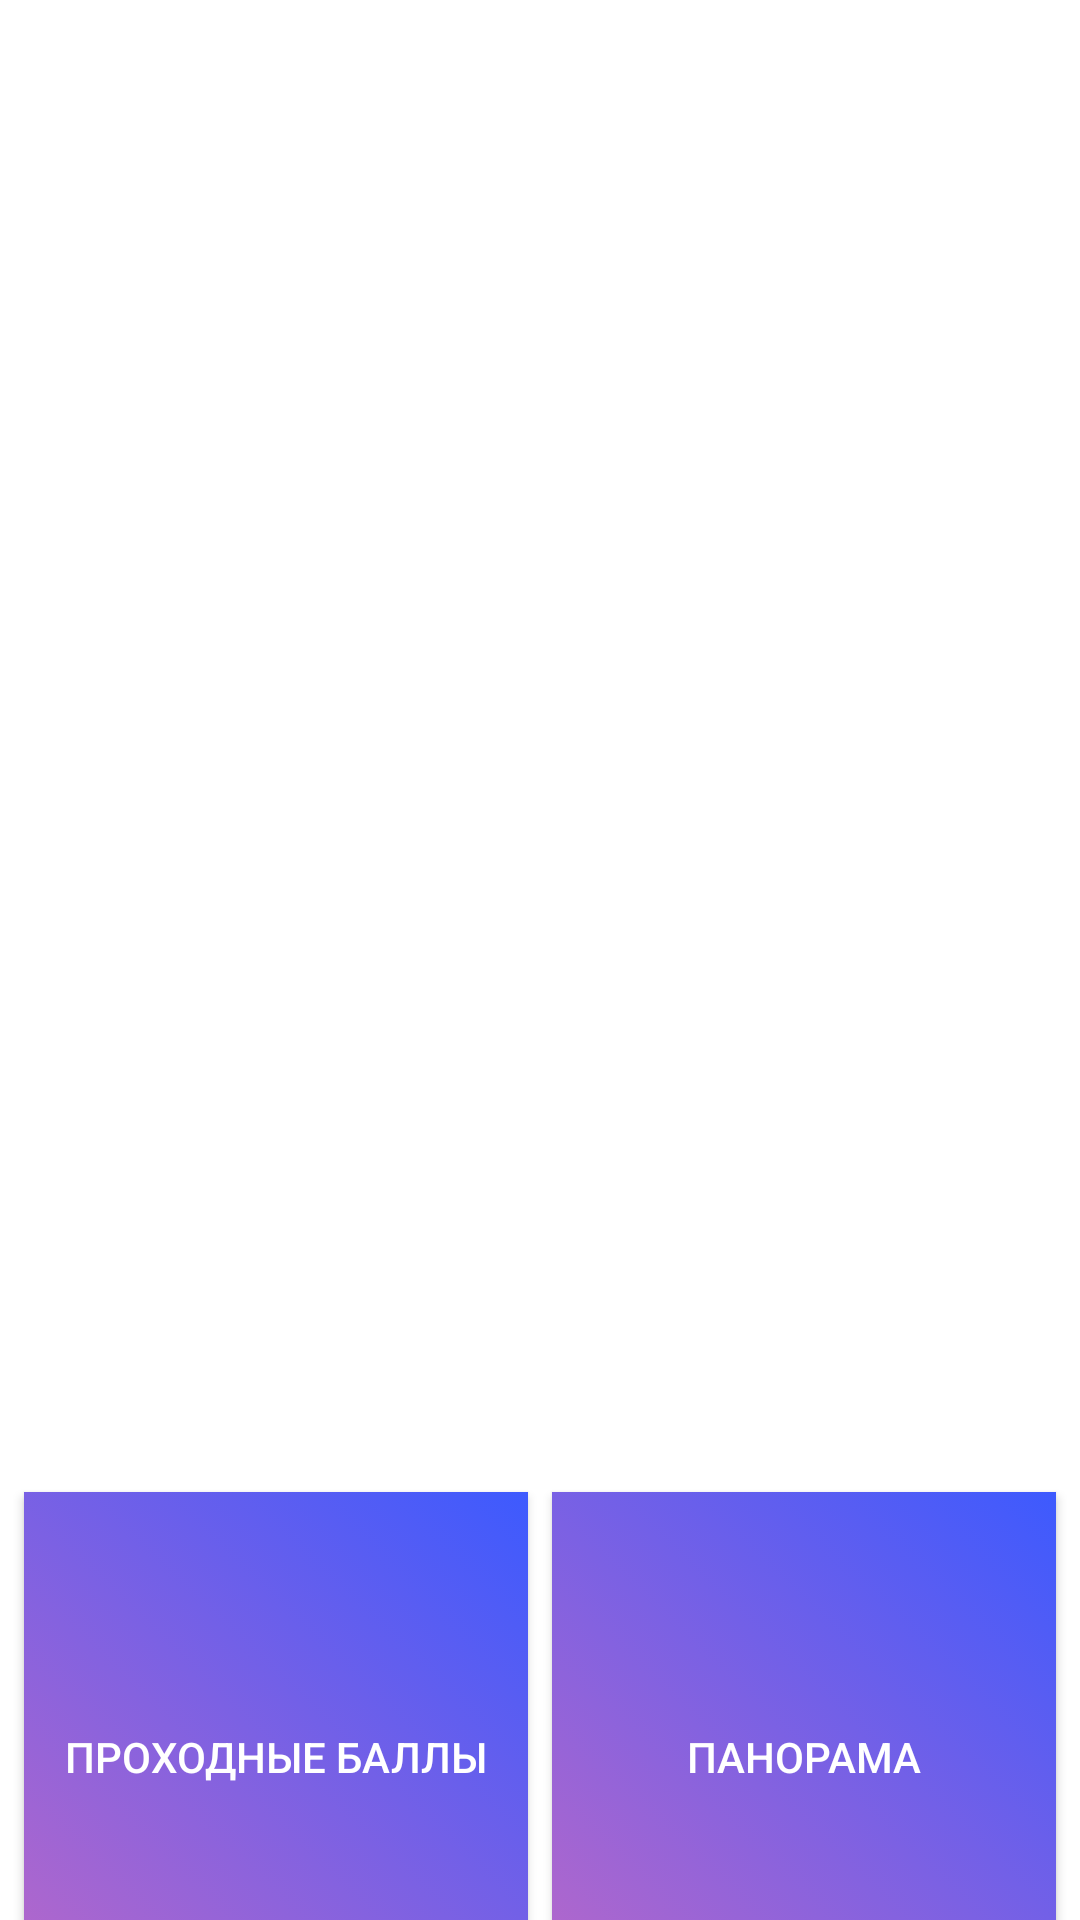

Write the Android layout XML for this screen, with the resource values it uses.
<!-- AndroidManifest.xml: application theme AppTheme -->
<!-- res/layout/activity_description.xml -->
<?xml version="1.0" encoding="utf-8"?>
<LinearLayout
    xmlns:android="http://schemas.android.com/apk/res/android"
    android:orientation="vertical" android:layout_width="match_parent"
    android:layout_height="match_parent"
    android:background="@color/white">

    <LinearLayout
        android:layout_width="wrap_content"
        android:layout_height="wrap_content"
        android:layout_gravity="top"
        android:layout_weight="3"
        android:orientation="vertical">

        <ImageView
            android:id="@+id/image_d"
            android:layout_width="wrap_content"
            android:layout_height="match_parent" />
    </LinearLayout>

    <ScrollView
        android:layout_width="match_parent"
        android:layout_height="match_parent"
        android:layout_weight="2">

        <LinearLayout
            android:layout_width="wrap_content"
            android:layout_height="wrap_content"
            android:layout_gravity="top"
            android:orientation="vertical">

            <TextView
                android:id="@+id/text_d"
                android:layout_width="match_parent"
                android:layout_height="match_parent"
                android:layout_weight="4"
                android:padding="10dp"
                android:gravity="start"
                android:textColor="@color/discrition_text"
                android:textSize="25sp" />
        </LinearLayout>
    </ScrollView>

    <LinearLayout
        android:background="#ffffff"
        android:layout_width="match_parent"
        android:layout_height="match_parent"
        android:layout_gravity="bottom"
        android:layout_weight="3.5"
        android:orientation="horizontal">

        <LinearLayout
            android:layout_width="match_parent"
            android:layout_height="match_parent"
            android:layout_weight="1"
            android:orientation="vertical">

            <Button
                android:id="@+id/balls"
                android:layout_width="match_parent"
                android:layout_height="match_parent"
                android:layout_weight="1"
                android:background="@drawable/style_4"
                android:onClick="onClick"
                android:textColor="#ffffff"
                android:layout_marginTop="8dp"
                android:layout_marginLeft="8dp"
                android:layout_marginRight="4dp"
                android:layout_marginBottom="4dp"
                android:text="@string/balls_button" />

            <Button
                android:onClick="onClick"
                android:id="@+id/back"
                android:background="@drawable/style_4"
                android:layout_width="match_parent"
                android:layout_height="match_parent"
                android:layout_weight="1"
                android:layout_marginTop="4dp"
                android:layout_marginLeft="8dp"
                android:layout_marginRight="4dp"
                android:layout_marginBottom="8dp"
                android:textColor="#ffffff"
                android:text="@string/back_button" />
        </LinearLayout>

        <LinearLayout
            android:layout_width="match_parent"
            android:layout_height="match_parent"
            android:layout_weight="1"
            android:orientation="vertical">

            <Button
                android:id="@+id/panorama"
                android:layout_width="match_parent"
                android:layout_height="match_parent"
                android:layout_weight="1"
                android:onClick="onClick"
                android:textColor="#ffffff"
                android:layout_marginTop="8dp"
                android:layout_marginLeft="4dp"
                android:layout_marginRight="8dp"
                android:layout_marginBottom="4dp"
                android:background="@drawable/style_4"
                android:text="@string/panoram_button" />

            <Button
                android:onClick="showLocation"
                android:id="@+id/location_button"
                android:layout_width="match_parent"
                android:layout_height="match_parent"
                android:layout_weight="1"
                android:layout_marginTop="4dp"
                android:layout_marginLeft="4dp"
                android:layout_marginRight="8dp"
                android:layout_marginBottom="8dp"
                android:textColor="#ffffff"
                android:background="@drawable/style_4"
                android:text="@string/location_button" />
        </LinearLayout>
    </LinearLayout>
</LinearLayout>
<!-- resources referenced by this layout -->
<resources>
  <color name="discrition_text">#3D5AFE</color>
  <color name="white">#ffffff</color>
  <!-- drawable style_4 (drawable) -->
  <?xml version="1.0" encoding="utf-8"?>
  <selector xmlns:android="http://schemas.android.com/apk/res/android">
      <item>
          <shape>
              <gradient android:type="linear"
                  android:endColor="#3D5AFE"
                  android:startColor="#BA68C8"
                  android:angle="45.0"/>
          </shape>
      </item>
  </selector>
  <string name="back_button">Вернуться</string>
  <string name="balls_button">Проходные баллы </string>
  <string name="location_button"> Расположение </string>
  <string name="panoram_button">Панорама</string>
  <style name="AppTheme" parent="Theme.AppCompat.Light.DarkActionBar">
          
          <item name="colorPrimary">@color/colorPrimary</item>
          <item name="colorPrimaryDark">@color/colorPrimaryDark</item>
          <item name="colorAccent">@color/colorAccent</item>
  
      </style>
  <color name="colorPrimary">#008577</color>
  <color name="colorPrimaryDark">#00574B</color>
  <color name="colorAccent">#D81B60</color>
</resources>
